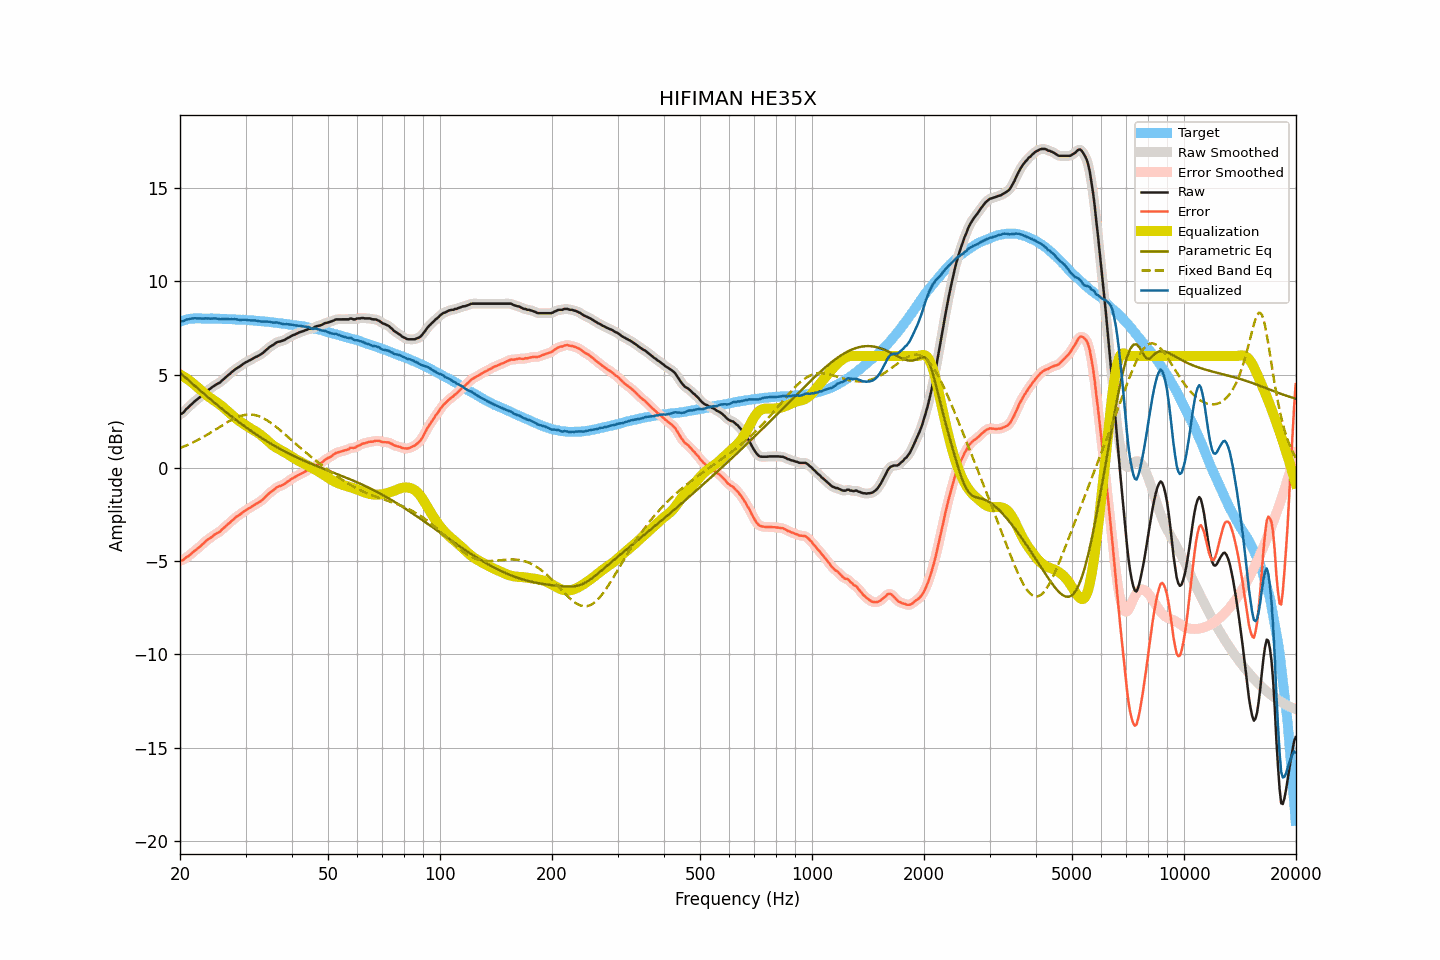

Values plotted in this chart, from the file beside it:
frequency, raw, smoothed, error, error_smoothed, equalization, parametric_eq, fixed_band_eq, equalized_raw, equalized_smoothed, target
20.00, 2.88, 2.86, -4.97, -4.98, 5.01, 5.11, 1.06, 7.88, 7.87, 7.85
20.20, 2.91, 2.92, -4.97, -4.96, 4.96, 5.03, 1.10, 7.87, 7.88, 7.87
20.40, 2.96, 2.98, -4.95, -4.92, 4.91, 4.95, 1.13, 7.86, 7.89, 7.90
20.61, 3.06, 3.05, -4.87, -4.87, 4.85, 4.87, 1.17, 7.91, 7.91, 7.92
20.81, 3.17, 3.15, -4.79, -4.81, 4.80, 4.80, 1.20, 7.96, 7.94, 7.95
21.02, 3.23, 3.24, -4.76, -4.74, 4.74, 4.72, 1.24, 7.96, 7.97, 7.98
21.23, 3.32, 3.32, -4.68, -4.68, 4.67, 4.64, 1.28, 7.99, 7.99, 7.99
21.44, 3.40, 3.40, -4.60, -4.61, 4.61, 4.57, 1.32, 8.01, 8.01, 8.00
21.66, 3.48, 3.48, -4.54, -4.53, 4.54, 4.49, 1.36, 8.01, 8.02, 8.01
21.87, 3.56, 3.55, -4.45, -4.46, 4.47, 4.42, 1.40, 8.02, 8.02, 8.01
22.09, 3.63, 3.63, -4.39, -4.39, 4.39, 4.34, 1.45, 8.02, 8.02, 8.02
22.31, 3.70, 3.70, -4.32, -4.32, 4.32, 4.27, 1.49, 8.02, 8.02, 8.02
22.54, 3.77, 3.77, -4.25, -4.25, 4.24, 4.19, 1.54, 8.01, 8.01, 8.02
22.76, 3.84, 3.84, -4.18, -4.18, 4.17, 4.12, 1.58, 8.00, 8.01, 8.02
22.99, 3.92, 3.92, -4.09, -4.10, 4.09, 4.04, 1.63, 8.01, 8.01, 8.01
23.22, 3.99, 3.99, -4.02, -4.01, 4.02, 3.97, 1.68, 8.01, 8.01, 8.01
23.45, 4.08, 4.07, -3.93, -3.93, 3.95, 3.89, 1.73, 8.02, 8.02, 8.01
23.69, 4.14, 4.14, -3.87, -3.87, 3.87, 3.82, 1.78, 8.01, 8.01, 8.01
23.92, 4.21, 4.20, -3.80, -3.80, 3.81, 3.75, 1.83, 8.01, 8.01, 8.00
24.16, 4.26, 4.26, -3.76, -3.75, 3.74, 3.67, 1.89, 8.00, 8.01, 8.01
24.40, 4.33, 4.33, -3.68, -3.68, 3.68, 3.60, 1.94, 8.01, 8.01, 8.01
24.65, 4.39, 4.39, -3.62, -3.62, 3.63, 3.53, 1.99, 8.01, 8.01, 8.00
24.89, 4.45, 4.45, -3.55, -3.56, 3.57, 3.46, 2.05, 8.02, 8.01, 8.00
25.14, 4.50, 4.49, -3.50, -3.51, 3.51, 3.38, 2.10, 8.01, 8.00, 8.00
25.39, 4.54, 4.54, -3.46, -3.46, 3.45, 3.31, 2.16, 7.98, 7.99, 8.00
25.65, 4.59, 4.60, -3.41, -3.39, 3.38, 3.24, 2.21, 7.97, 7.98, 8.00
25.91, 4.68, 4.67, -3.31, -3.32, 3.31, 3.17, 2.27, 7.99, 7.98, 7.99
26.16, 4.75, 4.74, -3.24, -3.24, 3.24, 3.10, 2.32, 7.99, 7.99, 7.99
26.43, 4.82, 4.82, -3.17, -3.16, 3.17, 3.03, 2.37, 7.98, 7.99, 7.98
26.69, 4.90, 4.89, -3.09, -3.09, 3.09, 2.96, 2.42, 7.99, 7.99, 7.98
26.96, 4.98, 4.97, -3.01, -3.01, 3.01, 2.90, 2.47, 7.99, 7.98, 7.98
27.23, 5.04, 5.05, -2.94, -2.93, 2.93, 2.83, 2.52, 7.97, 7.98, 7.98
27.50, 5.13, 5.12, -2.85, -2.86, 2.86, 2.76, 2.57, 7.98, 7.98, 7.98
27.77, 5.19, 5.19, -2.78, -2.78, 2.78, 2.69, 2.61, 7.97, 7.98, 7.97
28.05, 5.27, 5.26, -2.70, -2.70, 2.71, 2.63, 2.66, 7.98, 7.98, 7.97
28.33, 5.33, 5.32, -2.63, -2.64, 2.64, 2.56, 2.70, 7.97, 7.96, 7.96
28.62, 5.38, 5.38, -2.58, -2.57, 2.57, 2.50, 2.73, 7.95, 7.95, 7.95
28.90, 5.43, 5.43, -2.52, -2.52, 2.51, 2.43, 2.76, 7.94, 7.94, 7.95
29.19, 5.49, 5.49, -2.45, -2.46, 2.45, 2.37, 2.79, 7.93, 7.94, 7.94
29.48, 5.56, 5.55, -2.39, -2.39, 2.39, 2.30, 2.81, 7.95, 7.94, 7.95
29.78, 5.62, 5.61, -2.32, -2.33, 2.33, 2.24, 2.83, 7.95, 7.94, 7.94
30.08, 5.67, 5.67, -2.27, -2.27, 2.27, 2.18, 2.85, 7.94, 7.94, 7.94
30.38, 5.71, 5.71, -2.22, -2.21, 2.22, 2.12, 2.86, 7.92, 7.93, 7.92
30.68, 5.76, 5.75, -2.16, -2.16, 2.16, 2.05, 2.86, 7.92, 7.92, 7.92
30.99, 5.80, 5.80, -2.11, -2.11, 2.11, 1.99, 2.86, 7.91, 7.91, 7.91
31.30, 5.85, 5.85, -2.06, -2.06, 2.06, 1.93, 2.85, 7.91, 7.91, 7.91
31.61, 5.90, 5.89, -2.01, -2.01, 2.01, 1.88, 2.84, 7.91, 7.90, 7.90
31.93, 5.95, 5.94, -1.95, -1.95, 1.96, 1.82, 2.82, 7.91, 7.90, 7.89
32.24, 5.98, 5.98, -1.90, -1.90, 1.91, 1.76, 2.80, 7.88, 7.89, 7.88
32.57, 6.03, 6.03, -1.85, -1.85, 1.85, 1.70, 2.77, 7.87, 7.87, 7.88
32.89, 6.08, 6.07, -1.80, -1.80, 1.78, 1.65, 2.74, 7.86, 7.86, 7.87
33.22, 6.13, 6.13, -1.73, -1.73, 1.72, 1.59, 2.70, 7.84, 7.85, 7.86
33.55, 6.20, 6.20, -1.66, -1.66, 1.65, 1.53, 2.66, 7.84, 7.85, 7.86
33.89, 6.28, 6.28, -1.57, -1.57, 1.57, 1.48, 2.61, 7.85, 7.85, 7.85
34.23, 6.36, 6.36, -1.49, -1.49, 1.49, 1.43, 2.56, 7.85, 7.85, 7.84
34.57, 6.43, 6.43, -1.40, -1.40, 1.41, 1.37, 2.50, 7.84, 7.84, 7.83
34.92, 6.50, 6.49, -1.32, -1.33, 1.34, 1.32, 2.45, 7.83, 7.83, 7.82
35.27, 6.55, 6.55, -1.27, -1.26, 1.26, 1.27, 2.38, 7.81, 7.81, 7.81
35.62, 6.60, 6.61, -1.20, -1.20, 1.19, 1.22, 2.32, 7.79, 7.80, 7.80
35.97, 6.66, 6.66, -1.13, -1.13, 1.13, 1.17, 2.25, 7.79, 7.80, 7.79
... 635 more rows
